Photos from the image-classification dataset "Herbs" in the GitHub repository pegasis470/Herbs. Its 10 classes are: belimbing wuluh, jambu biji, jeruk nipis, kemangi, lidah buaya, nangka, pandan, pepaya, seledri, sirih.

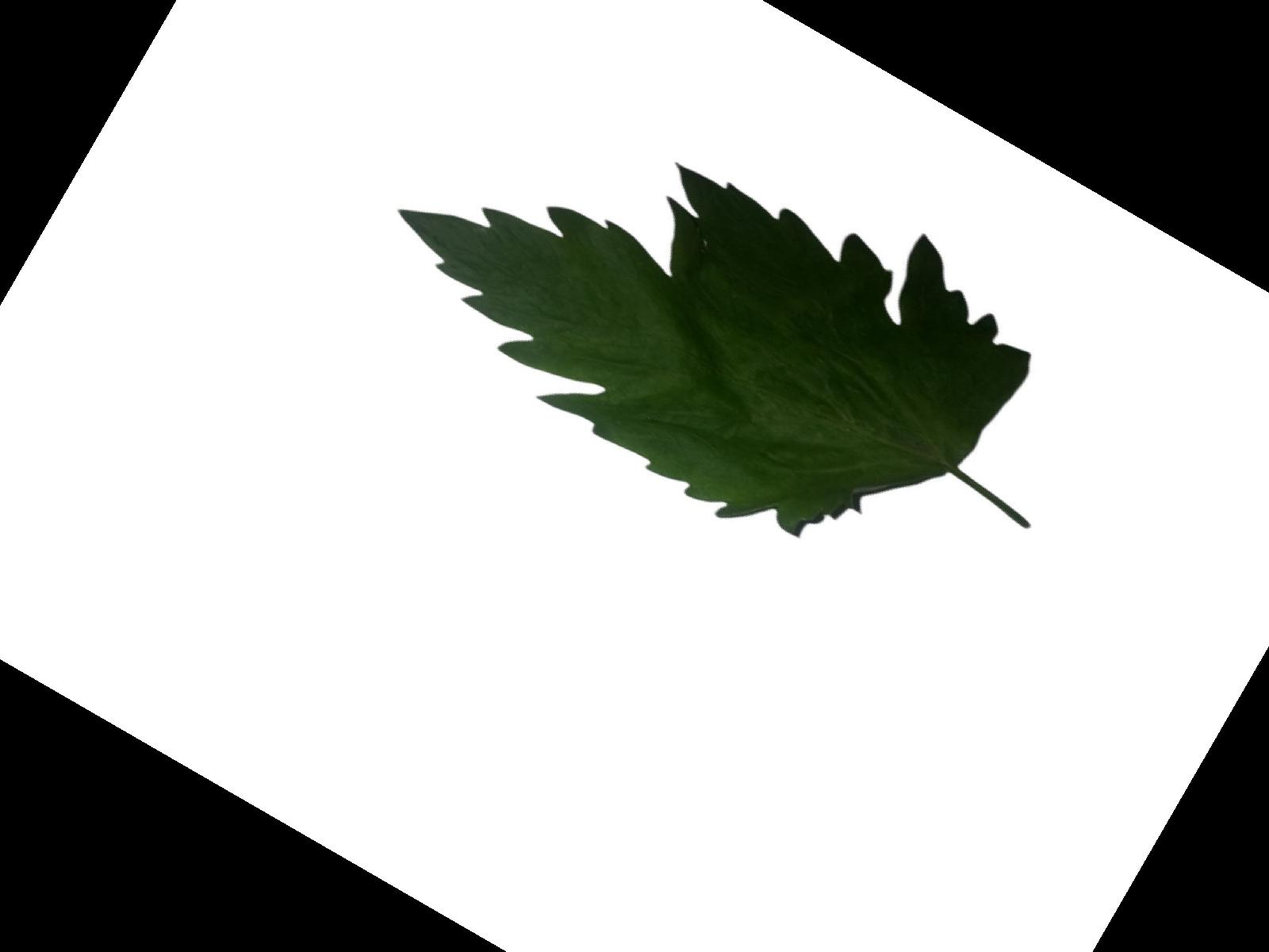
Label: seledri

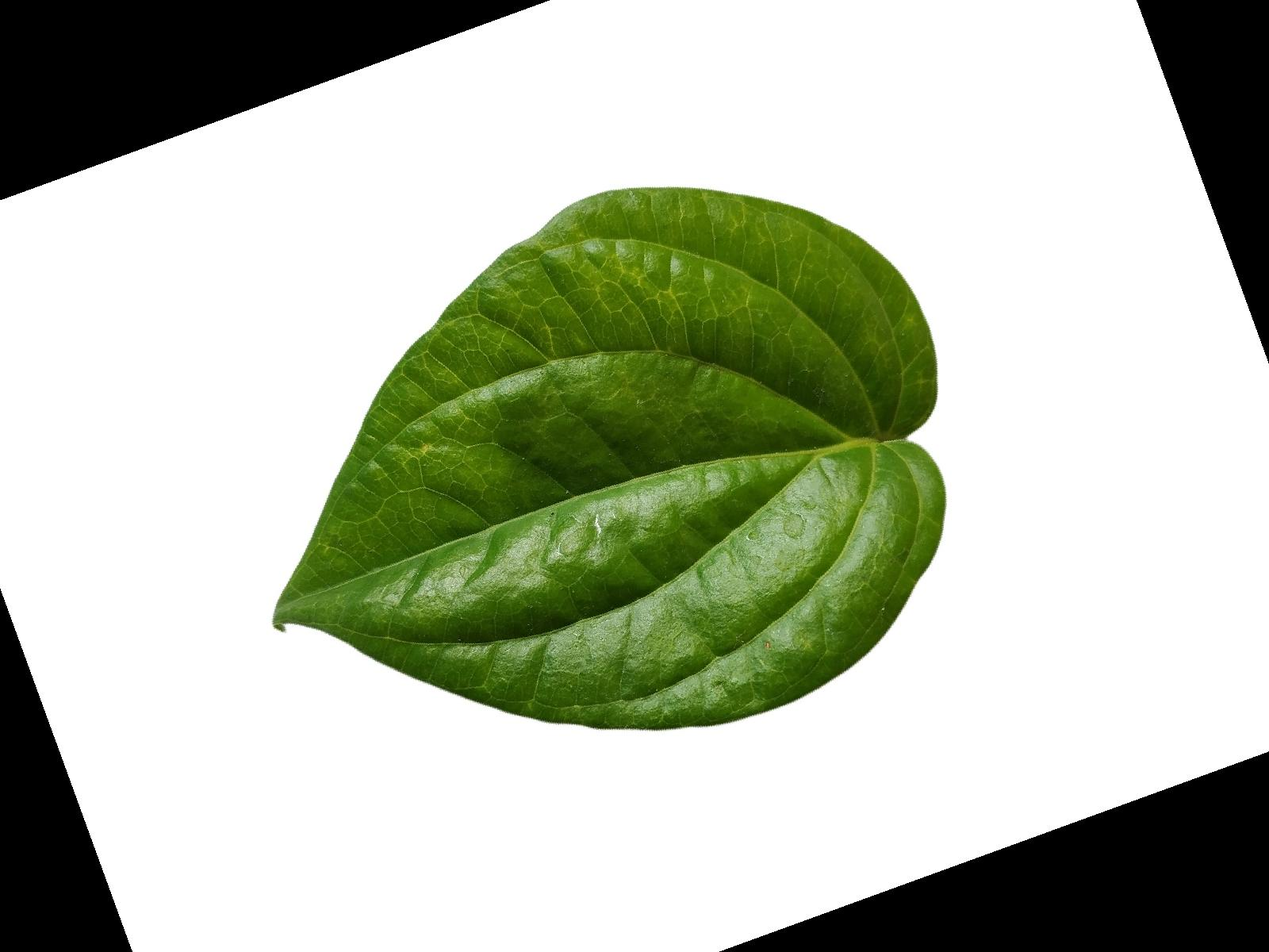
Label: sirih

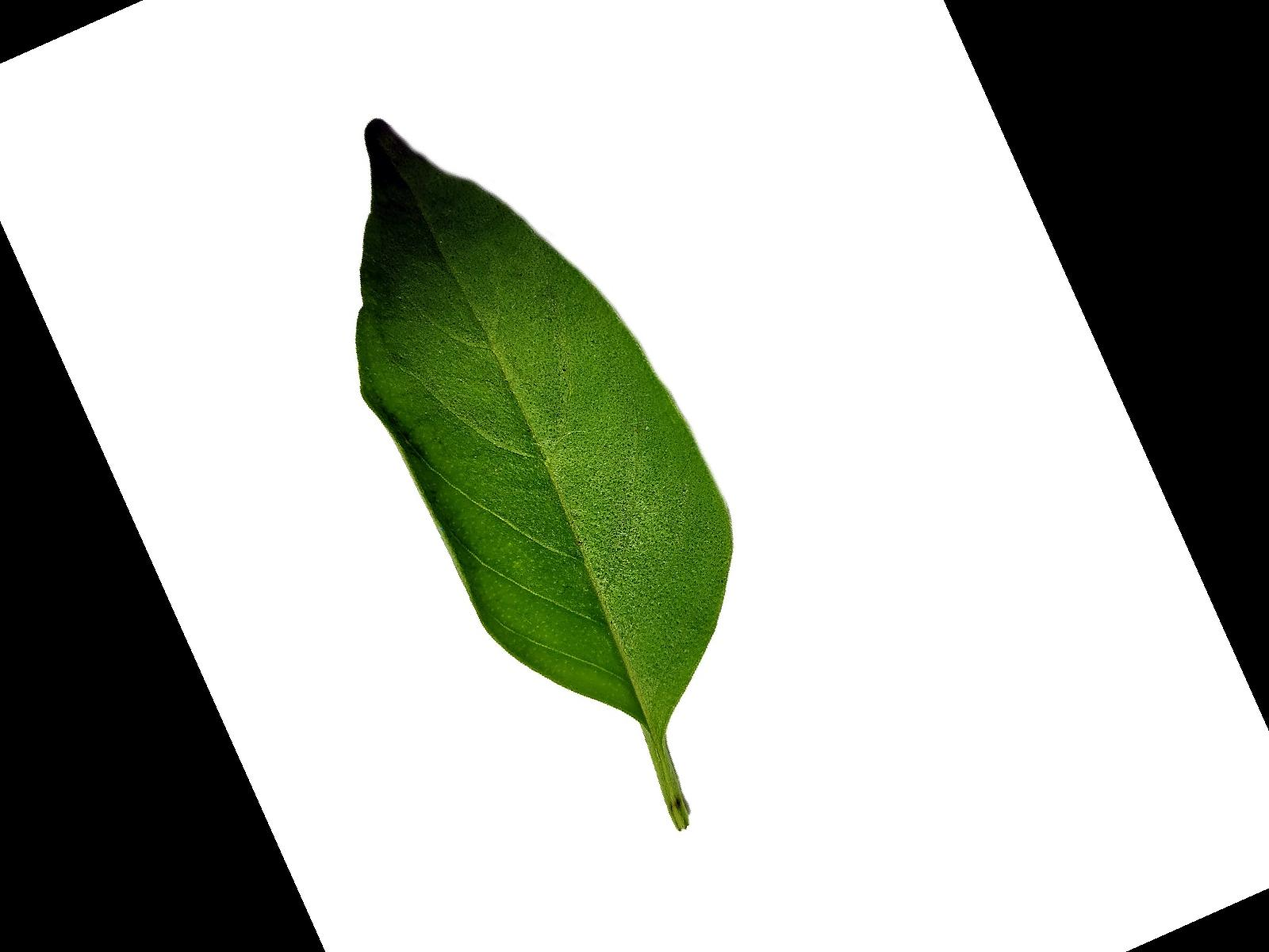
Label: kemangi

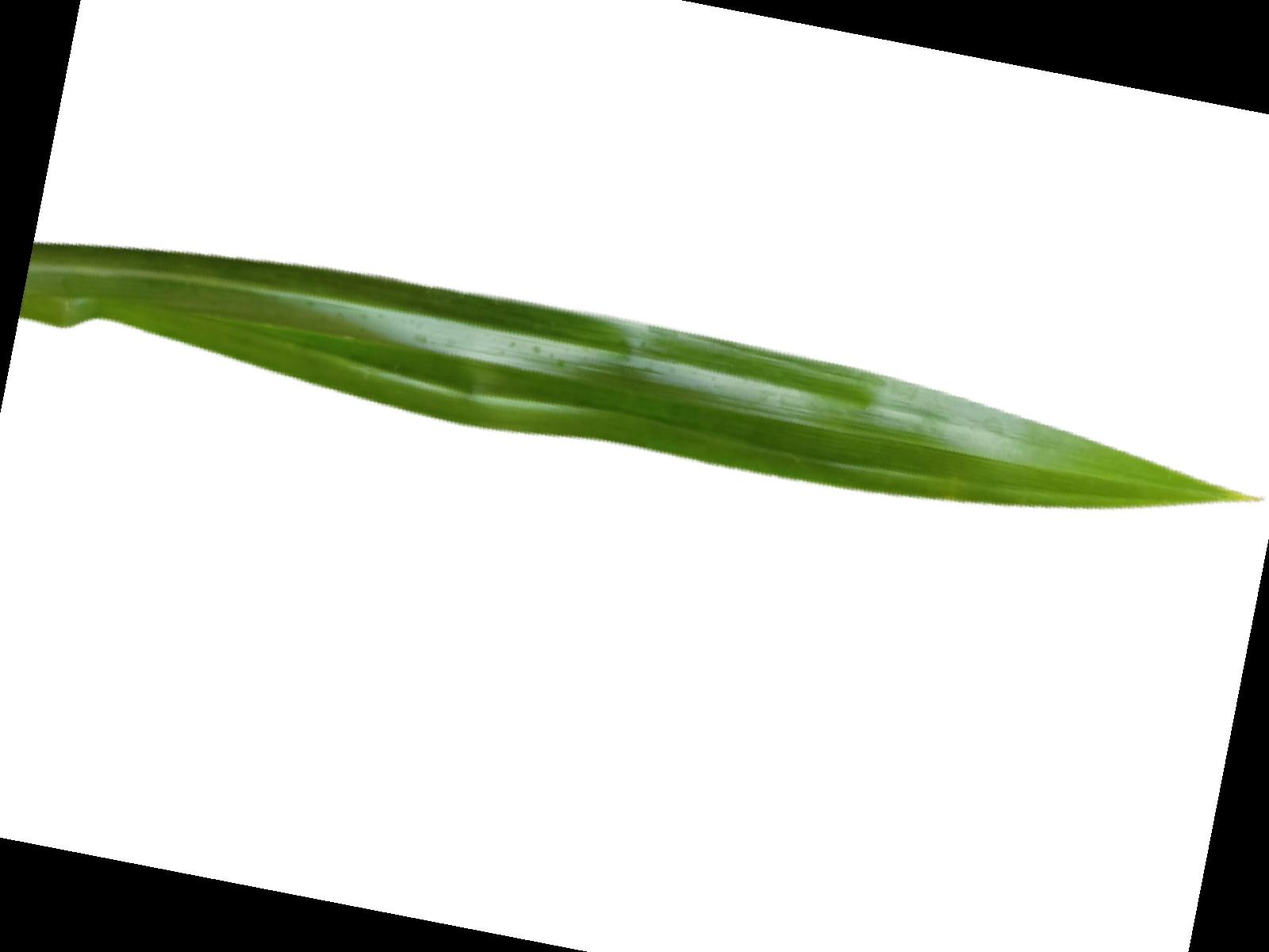
Label: pandan

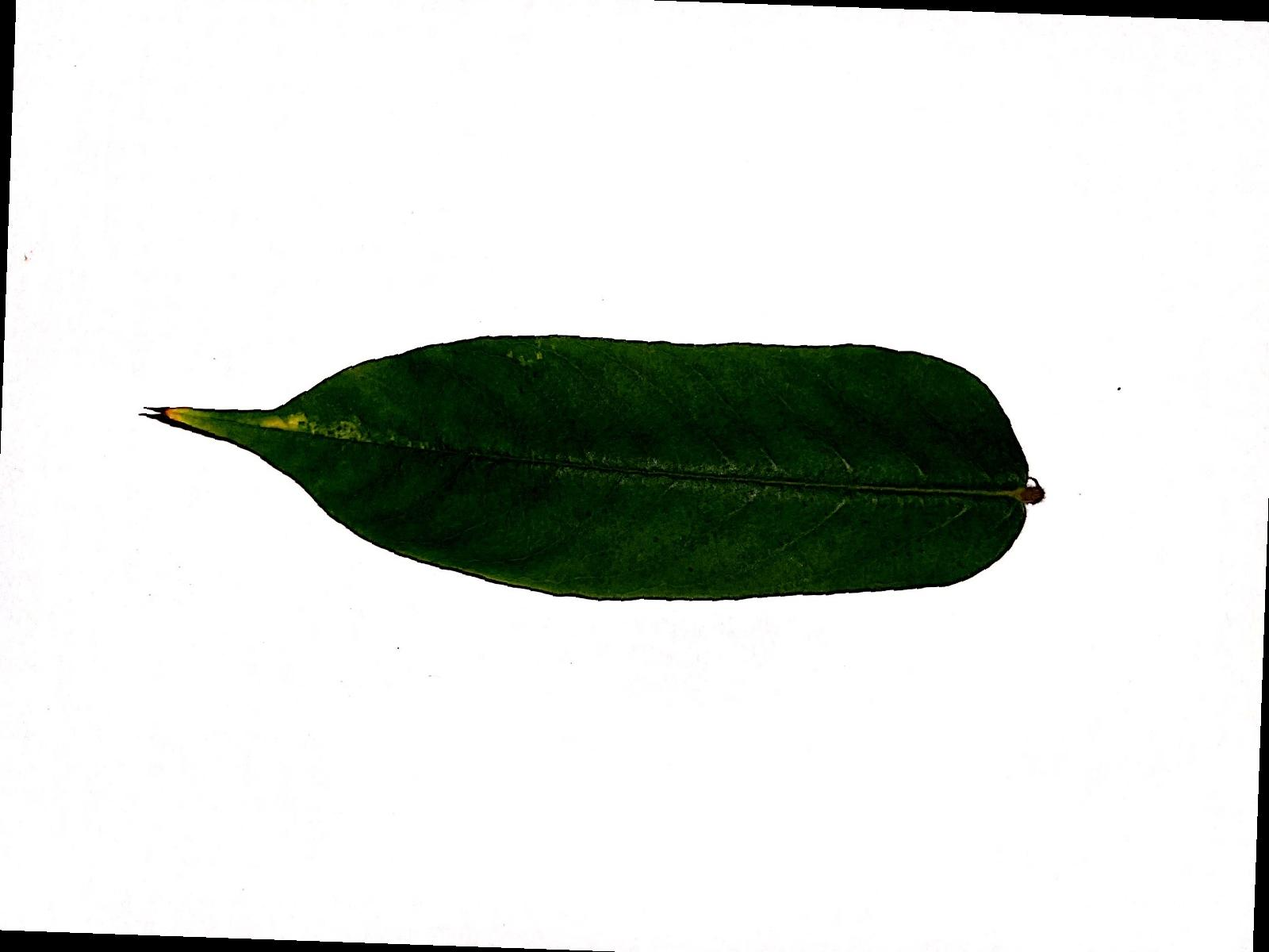
Label: belimbing wuluh

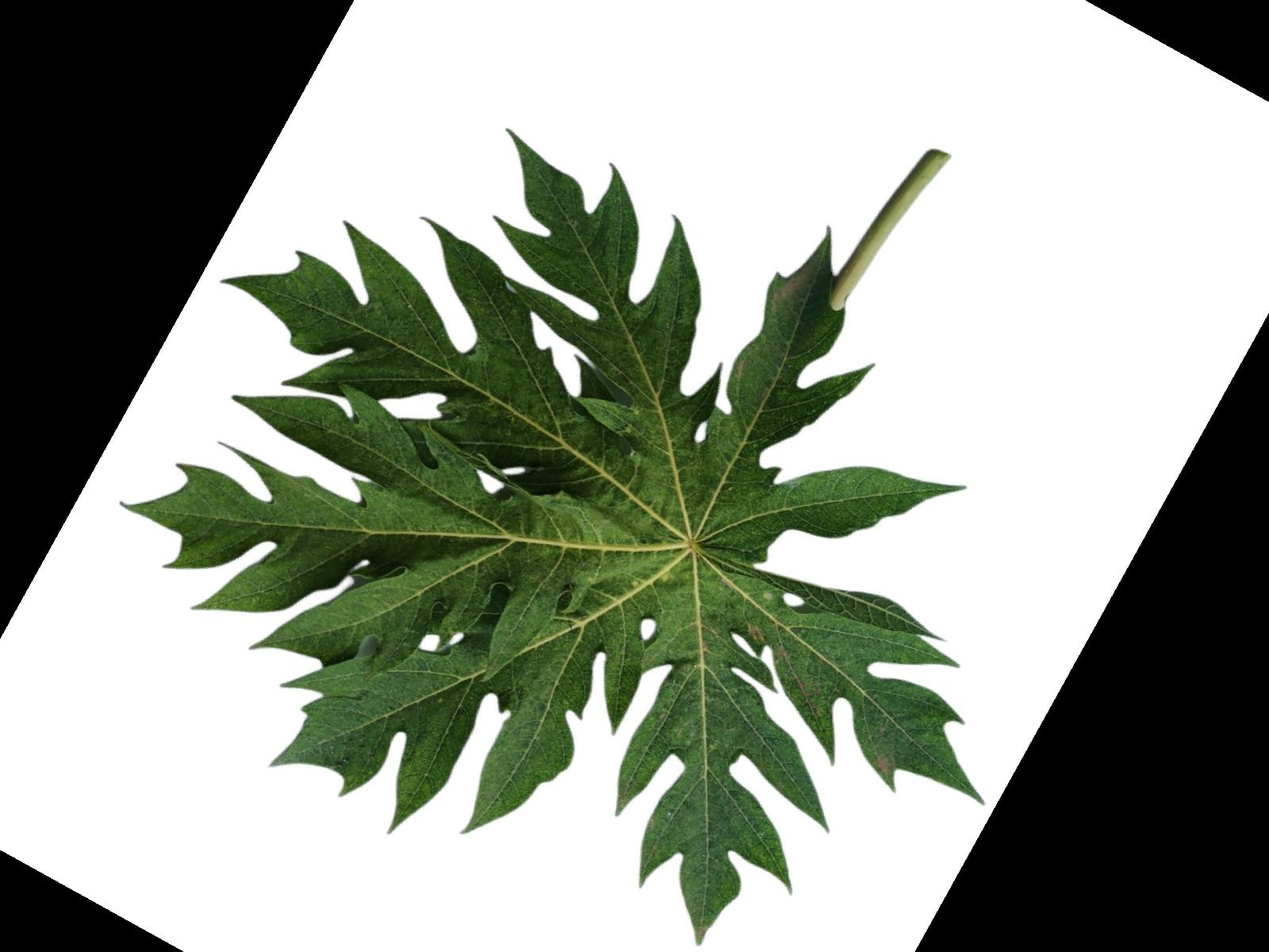
Label: pepaya
